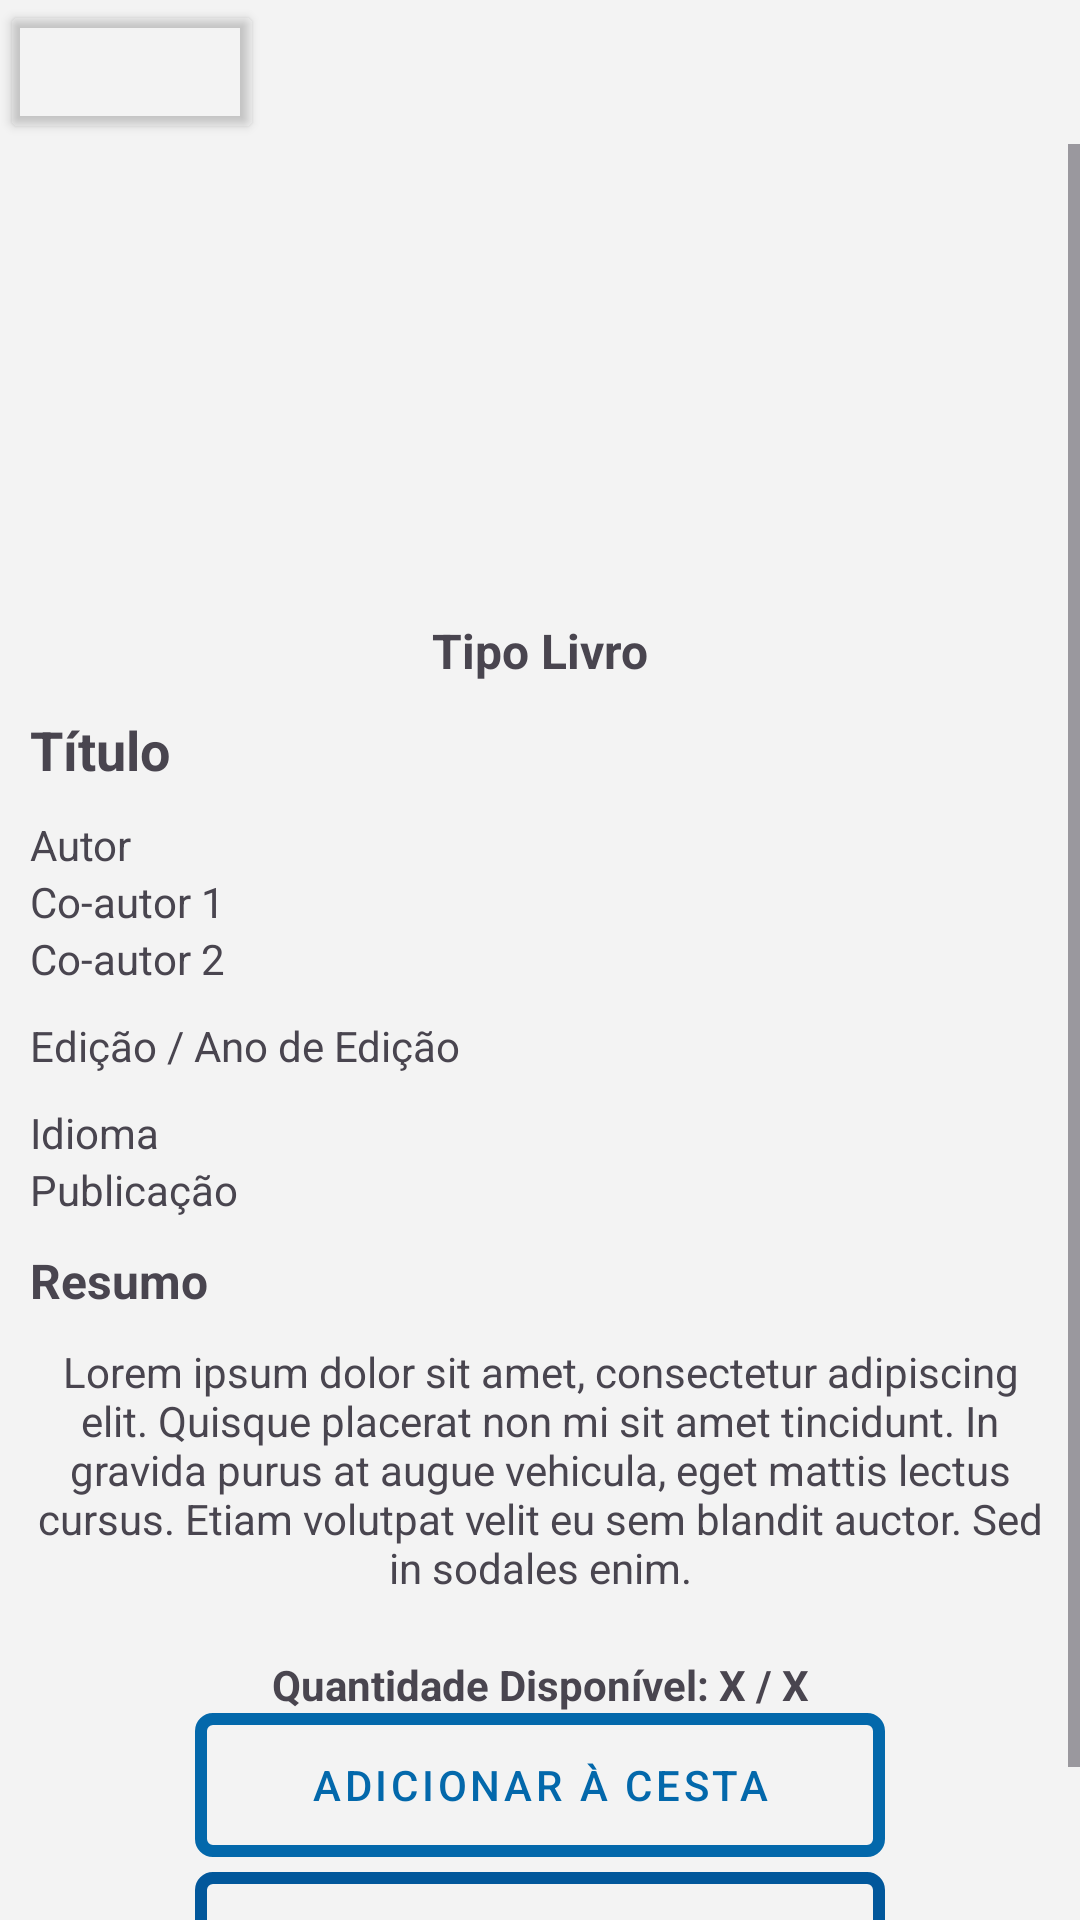

Layout XML and referenced resources for this Android screen:
<!-- AndroidManifest.xml: application theme Theme.UniforBiblioteca -->
<!-- res/layout/fragment_livro.xml -->
<?xml version="1.0" encoding="utf-8"?>
<androidx.constraintlayout.widget.ConstraintLayout xmlns:android="http://schemas.android.com/apk/res/android"
    xmlns:app="http://schemas.android.com/apk/res-auto"
    xmlns:tools="http://schemas.android.com/tools"
    android:id="@+id/frameLayout"
    android:layout_width="match_parent"
    android:layout_height="match_parent"
    android:background="@color/background"
    tools:context=".LivroFragment">

    <Button
        android:id="@+id/livro_voltar"
        style="@style/voltar"
        app:layout_constraintStart_toStartOf="parent"
        app:layout_constraintTop_toTopOf="parent" />

    
    <ScrollView
        android:id="@+id/livro_scroll"
        android:layout_width="0dp"
        android:layout_height="0dp"
        app:layout_constraintBottom_toBottomOf="parent"
        app:layout_constraintEnd_toEndOf="parent"
        app:layout_constraintStart_toStartOf="parent"
        app:layout_constraintTop_toBottomOf="@id/livro_voltar">

        <LinearLayout
            android:layout_width="match_parent"
            android:layout_height="wrap_content"
            android:orientation="vertical"
            android:paddingBottom="24dp">

            <ImageView
                android:id="@+id/capaLivro"
                android:layout_width="match_parent"
                android:layout_height="130dp"
                android:layout_marginTop="20dp"
                android:src="@drawable/book_cover_placeholder" />

            <TextView
                android:id="@+id/tipoLivro"
                android:layout_width="match_parent"
                android:layout_height="wrap_content"
                android:layout_marginTop="8dp"
                android:gravity="center"
                android:text="Tipo Livro"
                android:textSize="16sp"
                android:textStyle="bold" />

            <TextView
                android:id="@+id/tituloLivro"
                android:layout_width="match_parent"
                android:layout_height="wrap_content"
                android:layout_margin="10dp"
                android:text="Título"
                android:textSize="18sp"
                android:textStyle="bold" />

            <TextView
                android:id="@+id/autorLivro"
                android:layout_width="match_parent"
                android:layout_height="wrap_content"
                android:layout_marginHorizontal="10dp"
                android:text="Autor" />

            <TextView
                android:id="@+id/coautor1Livro"
                android:layout_width="match_parent"
                android:layout_height="wrap_content"
                android:layout_marginHorizontal="10dp"
                android:text="Co-autor 1" />

            <TextView
                android:id="@+id/coautor2Livro"
                android:layout_width="match_parent"
                android:layout_height="wrap_content"
                android:layout_marginHorizontal="10dp"
                android:text="Co-autor 2" />

            <TextView
                android:id="@+id/edicaoLivro"
                android:layout_width="match_parent"
                android:layout_height="wrap_content"
                android:layout_margin="10dp"
                android:text="Edição / Ano de Edição" />

            <TextView
                android:id="@+id/idiomaLivro"
                android:layout_width="match_parent"
                android:layout_height="wrap_content"
                android:layout_marginHorizontal="10dp"
                android:text="Idioma" />

            <TextView
                android:id="@+id/publicacaoLivro"
                android:layout_width="match_parent"
                android:layout_height="wrap_content"
                android:layout_marginHorizontal="10dp"
                android:text="Publicação" />

            <TextView
                android:id="@+id/textView46"
                android:layout_width="match_parent"
                android:layout_height="wrap_content"
                android:layout_margin="10dp"
                android:text="Resumo"
                android:textSize="16sp"
                android:textStyle="bold" />

            <TextView
                android:id="@+id/resumoLivro"
                android:layout_width="match_parent"
                android:layout_height="wrap_content"
                android:layout_marginHorizontal="10dp"
                android:gravity="center"
                android:text="Lorem ipsum dolor sit amet, consectetur adipiscing elit. Quisque placerat non mi sit amet tincidunt. In gravida purus at augue vehicula, eget mattis lectus cursus. Etiam volutpat velit eu sem blandit auctor. Sed in sodales enim." />

            <TextView
                android:id="@+id/quantidadeLivro"
                android:layout_width="match_parent"
                android:layout_height="wrap_content"
                android:layout_marginTop="20dp"
                android:gravity="center"
                android:text="Quantidade Disponível: X / X"
                android:textStyle="bold" />

            <Button
                android:id="@+id/addaCesta"
                style="@style/botao"
                android:layout_width="230dp"
                android:layout_height="wrap_content"
                android:layout_gravity="center"
                android:layout_marginBottom="5dp"
                android:backgroundTint="@color/button"
                android:text="Adicionar à cesta" />

            <Button
                android:id="@+id/addaPasta"
                android:layout_width="230dp"
                android:layout_height="wrap_content"
                android:layout_gravity="center"
                style="@style/botao"
                android:text="Adicionar a uma pasta" />

        </LinearLayout>
    </ScrollView>

</androidx.constraintlayout.widget.ConstraintLayout>
<!-- resources referenced by this layout -->
<resources>
  <color name="background">#f3f3f3</color>
  <color name="button">#0368ab</color>
  <style name="botao" parent="@style/Widget.MaterialComponents.Button">
          <item name="android:textColor">@color/botao_fundo</item>
          <item name="android:background">@drawable/botao</item>
          <item name="backgroundTint">@null</item>
      </style>
  <style name="voltar">
  d        <item name="android:layout_width">wrap_content</item>
          <item name="android:layout_height">wrap_content</item>
          <item name="android:backgroundTint">#00FFFFFF</item>
          <item name="icon">@drawable/voltar</item>
          <item name="iconTint">@color/botao_borda</item>
      </style>
  <style name="Theme.UniforBiblioteca" parent="Base.Theme.UniforBiblioteca" />
  <color name="botao_fundo">#0368ab</color>
  <!-- drawable botao (drawable) -->
  <?xml version="1.0" encoding="utf-8"?>
  <shape xmlns:android="http://schemas.android.com/apk/res/android"
      android:shape="rectangle">
  
      <solid android:color="#00000000" />
  
      <stroke
          android:width="4dp"
          android:color="@color/botao_borda" />
  
      <corners android:radius="4dp" />
  </shape>
  <!-- drawable voltar (drawable) -->
  <?xml version="1.0" encoding="utf-8"?>
  <vector xmlns:android="http://schemas.android.com/apk/res/android"
      android:width="21dp"
      android:height="24dp"
      android:viewportWidth="448"
      android:viewportHeight="512">
      <path
          android:fillColor="@color/botao_fundo"
          android:pathData="M257.5 445.1l-22.2 22.2c-9.4 9.4-24.6 9.4-33.9 0L7 273c-9.4-9.4-9.4-24.6 0-33.9L201.4 44.7c9.4-9.4 24.6-9.4 33.9 0l22.2 22.2c9.5 9.5 9.3 25-.4 34.3L136.6 216H424c13.3 0 24 10.7 24 24v32c0 13.3-10.7 24-24 24H136.6l120.5 114.8c9.8 9.3 10 24.8.4 34.3z"
          />
  </vector>
  <color name="botao_borda">#01579B</color>
  <style name="Base.Theme.UniforBiblioteca" parent="Theme.Material3.DayNight.NoActionBar">
          
          
      </style>
</resources>
